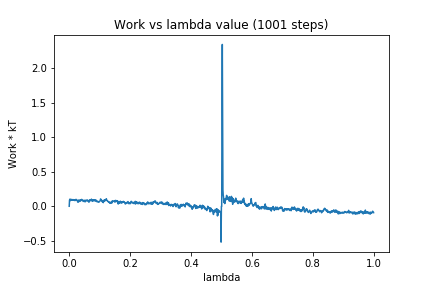

The data file committed next to this chart (first rows):
0, 0.0
1, 0.08662
2, 0.1028
3, 0.08023
4, 0.09578
5, 0.1005
6, 0.09951
7, 0.09528
8, 0.08694
9, 0.0973
10, 0.08684
11, 0.08929
12, 0.09568
13, 0.09657
14, 0.09336
15, 0.08791
16, 0.09434
17, 0.08498
18, 0.09064
19, 0.08184
20, 0.08783
21, 0.08992
22, 0.09952
23, 0.0993
24, 0.09209
25, 0.09017
26, 0.08835
27, 0.07208
28, 0.05984
29, 0.07712
30, 0.08765
31, 0.06356
32, 0.07406
33, 0.08958
34, 0.08037
35, 0.07995
36, 0.07284
37, 0.09391
38, 0.09013
39, 0.08278
40, 0.08559
41, 0.09967
42, 0.09283
43, 0.09105
44, 0.08356
45, 0.07989
46, 0.06991
47, 0.07785
48, 0.08616
49, 0.08939
50, 0.07485
51, 0.07806
52, 0.06339
53, 0.07473
54, 0.0838
55, 0.09036
56, 0.08376
57, 0.07872
58, 0.07853
59, 0.08921
60, 0.0821
... 940 more rows
